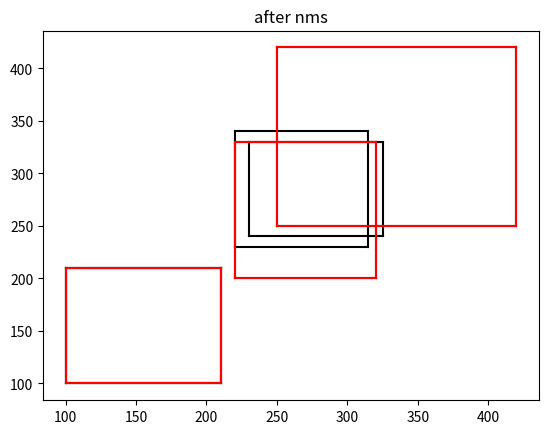

This figure's Python source:
#!/usr/bin/env python3
# -*- coding: utf-8 -*-
"""
Created on Wednesday August 14 15:50:00 2018
[redacted]
"""
import numpy as np
import matplotlib.pyplot as plt

boxes = np.array([[100, 100, 210, 210, 0.71],
                  [250, 250, 420, 420, 0.8],
                  [220, 200, 320, 330, 0.92],
                  [100, 100, 210, 210, 0.72],
                  [230, 240, 325, 330, 0.81],
                  [220, 230, 315, 340, 0.9]])
'''
boxes = np.array([[3, 6, 9, 11, 0.9],
                  [6, 3, 8, 7, 0.6],
                  [3, 7, 10, 12, 0.7],
                  [1, 4, 13, 7, 0.2]])
'''


def iou(xmin, ymin, xmax, ymax, areas, lastInd, beforeInd, threshold):
    # 将lastInd指向的box，与之前的所有存活的box指向坐标做比较
    xminTmp = np.maximum(xmin[lastInd], xmin[beforeInd])
    yminTmp = np.maximum(ymin[lastInd], ymin[beforeInd])
    xmaxTmp = np.minimum(xmax[lastInd], xmax[beforeInd])
    ymaxTmp = np.minimum(ymax[lastInd], ymax[beforeInd])

    # 计算lastInd指向的box，与其他box交集的，所有width，height
    width = np.maximum(0.0, xmaxTmp - xminTmp + 1)
    height = np.maximum(0.0, ymaxTmp - yminTmp + 1)

    # 计算存活box与last指向box的交集面积
    intersection = width * height
    union = areas[beforeInd] + areas[lastInd] - intersection
    iou_value = intersection / union

    indexOutput = [item[0] for item in zip(beforeInd, iou_value) if item[1] <= threshold]

    return indexOutput


def nms(boxes, threshold):
    assert isinstance(boxes, np.ndarray)
    assert boxes.shape[1] == 5

    xmin = boxes[:, 0]
    ymin = boxes[:, 1]
    xmax = boxes[:, 2]
    ymax = boxes[:, 3]
    scores = boxes[:, 4]

    # calc area of each box
    areas = (xmax - xmin + 1) * (ymax - ymin + 1)

    # score each box in ascending order
    scoresSorted = sorted(list(enumerate(scores)), key=lambda item: item[1])
    # save index
    index = [item[0] for item in scoresSorted]

    keep = []
    while len(index) > 0:
        lastInd = index[-1]
        keep.append(lastInd)

        # calc the iou of the last box and all the boxes before it
        index = iou(xmin, ymin, xmax, ymax, areas, lastInd, index[:-1], threshold)
    return keep


def bbox(dets, c='k'):
    x1 = dets[:, 0]
    y1 = dets[:, 1]
    x2 = dets[:, 2]
    y2 = dets[:, 3]

    plt.plot([x1, x2], [y1, y1], c)
    plt.plot([x1, x1], [y1, y2], c)
    plt.plot([x1, x2], [y2, y2], c)
    plt.plot([x2, x2], [y1, y2], c)
    plt.title("after nms")


if __name__ == '__main__':
    # before nms
    bbox(boxes, 'k')
    remain = nms(boxes, threshold=0.6)
    # after nms
    bbox(boxes[remain], 'r')